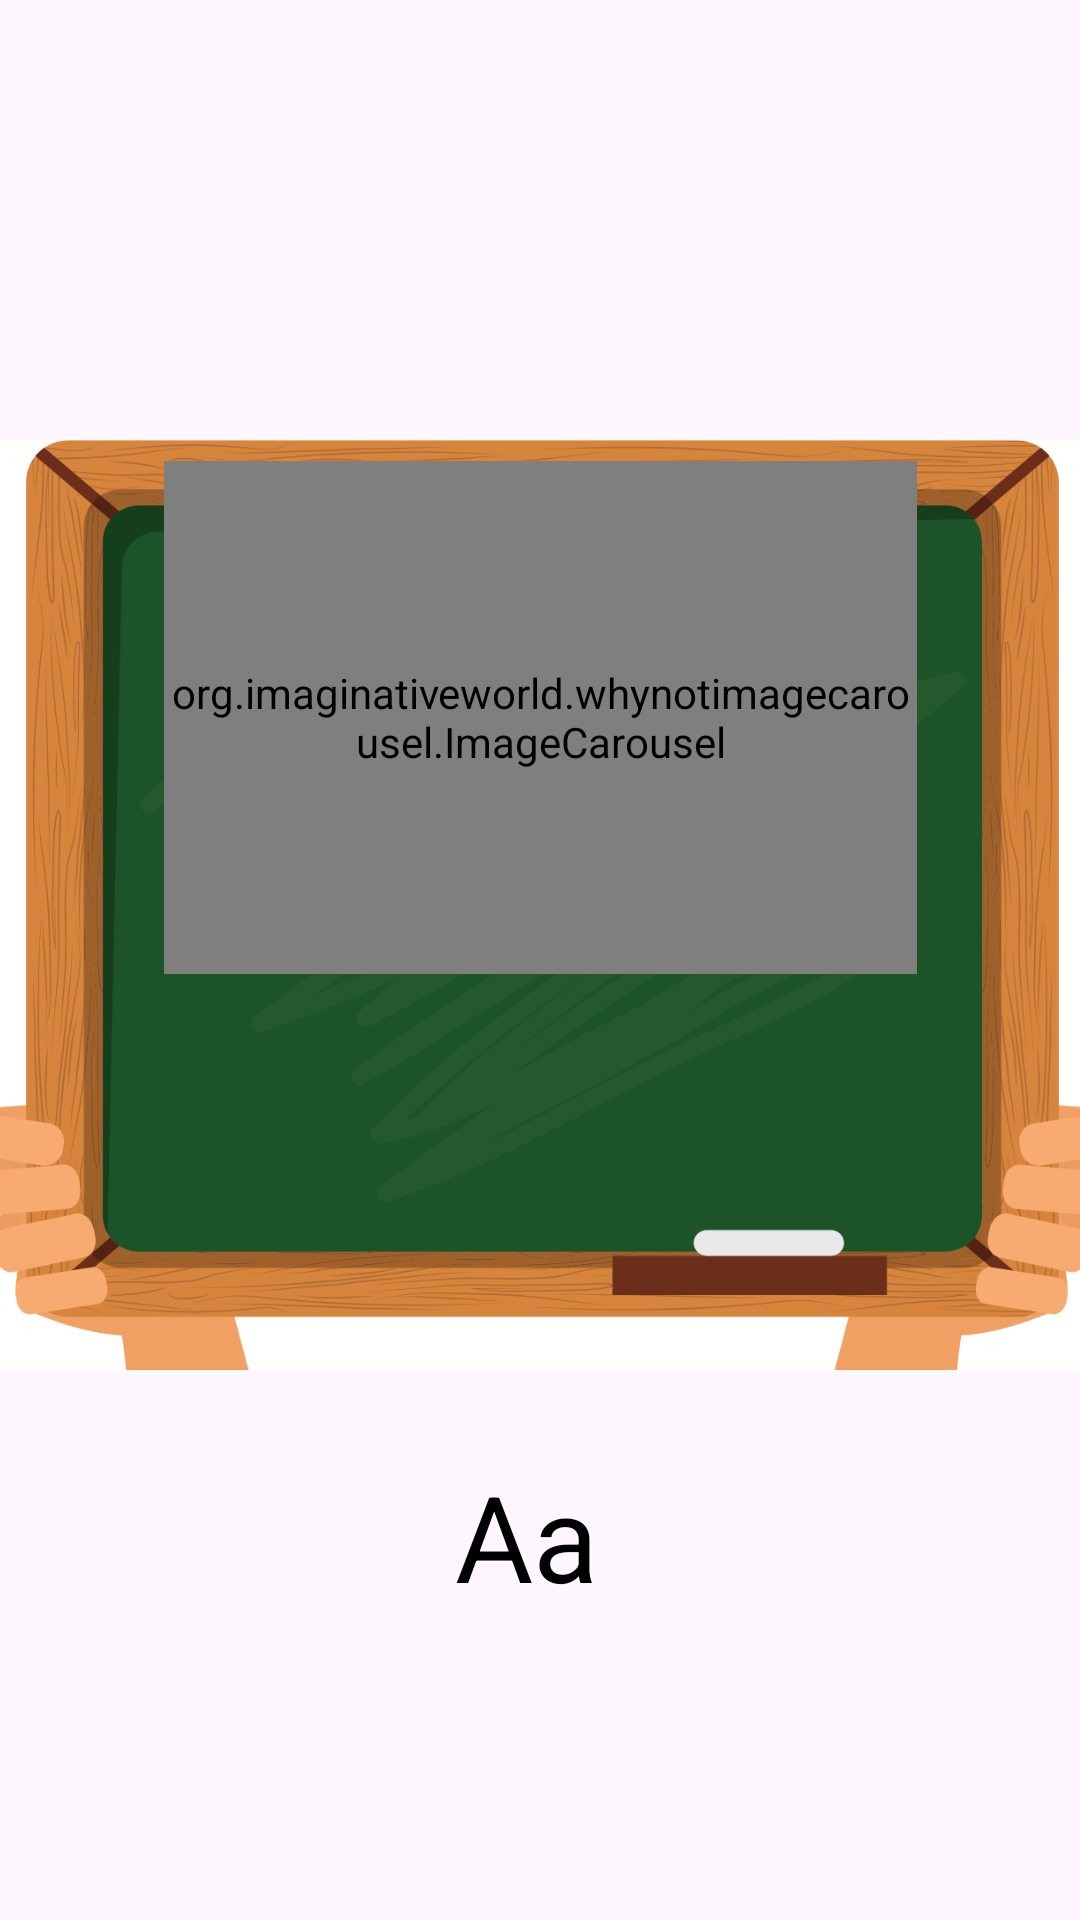

Android layout source for this screen:
<!-- AndroidManifest.xml: application theme Theme.Pry_ProyectoFinal -->
<!-- res/layout/activity_letra.xml -->
<?xml version="1.0" encoding="utf-8"?>
<androidx.constraintlayout.widget.ConstraintLayout xmlns:android="http://schemas.android.com/apk/res/android"
    xmlns:app="http://schemas.android.com/apk/res-auto"
    xmlns:tools="http://schemas.android.com/tools"
    android:layout_width="match_parent"
    android:layout_height="match_parent"
    android:background="#00FFFFFF"
    tools:context=".letraA">

    <ImageView
        android:id="@+id/imageView2"
        android:layout_width="565dp"
        android:layout_height="310dp"
        android:scaleType="fitXY"
        app:layout_constraintBottom_toBottomOf="parent"
        app:layout_constraintEnd_toEndOf="parent"
        app:layout_constraintStart_toStartOf="parent"
        app:layout_constraintTop_toTopOf="parent"
        app:layout_constraintVertical_bias="0.444"
        app:srcCompat="@drawable/ventana3" />

    <TextView
        android:id="@+id/txtLetra"
        android:layout_width="56dp"
        android:layout_height="48dp"
        android:text="Aa"
        android:textColor="@color/black"
        android:textSize="40sp"
        app:layout_constraintBottom_toBottomOf="parent"
        app:layout_constraintEnd_toEndOf="parent"
        app:layout_constraintHorizontal_bias="0.499"
        app:layout_constraintStart_toStartOf="parent"
        app:layout_constraintTop_toTopOf="parent"
        app:layout_constraintVertical_bias="0.82" />

    <org.imaginativeworld.whynotimagecarousel.ImageCarousel
        android:id="@+id/carousel"
        android:layout_width="251dp"
        android:layout_height="171dp"
        app:layout_constraintBottom_toBottomOf="parent"
        app:layout_constraintEnd_toEndOf="parent"
        app:layout_constraintStart_toStartOf="parent"
        app:layout_constraintTop_toTopOf="parent"
        app:layout_constraintVertical_bias="0.328" />

</androidx.constraintlayout.widget.ConstraintLayout>
<!-- resources referenced by this layout -->
<resources>
  <!-- drawable ventana3: png bitmap (drawable, 172034 bytes) -->
  <style name="Theme.Pry_ProyectoFinal" parent="Base.Theme.Pry_ProyectoFinal" />
  <style name="Base.Theme.Pry_ProyectoFinal" parent="Theme.Material3.DayNight.NoActionBar">
          
          
      </style>
  <!-- not gathered from this repository: default colours our renderer supplied (Android Studio template values) -->
  <color name="black">#FF000000</color>
</resources>
